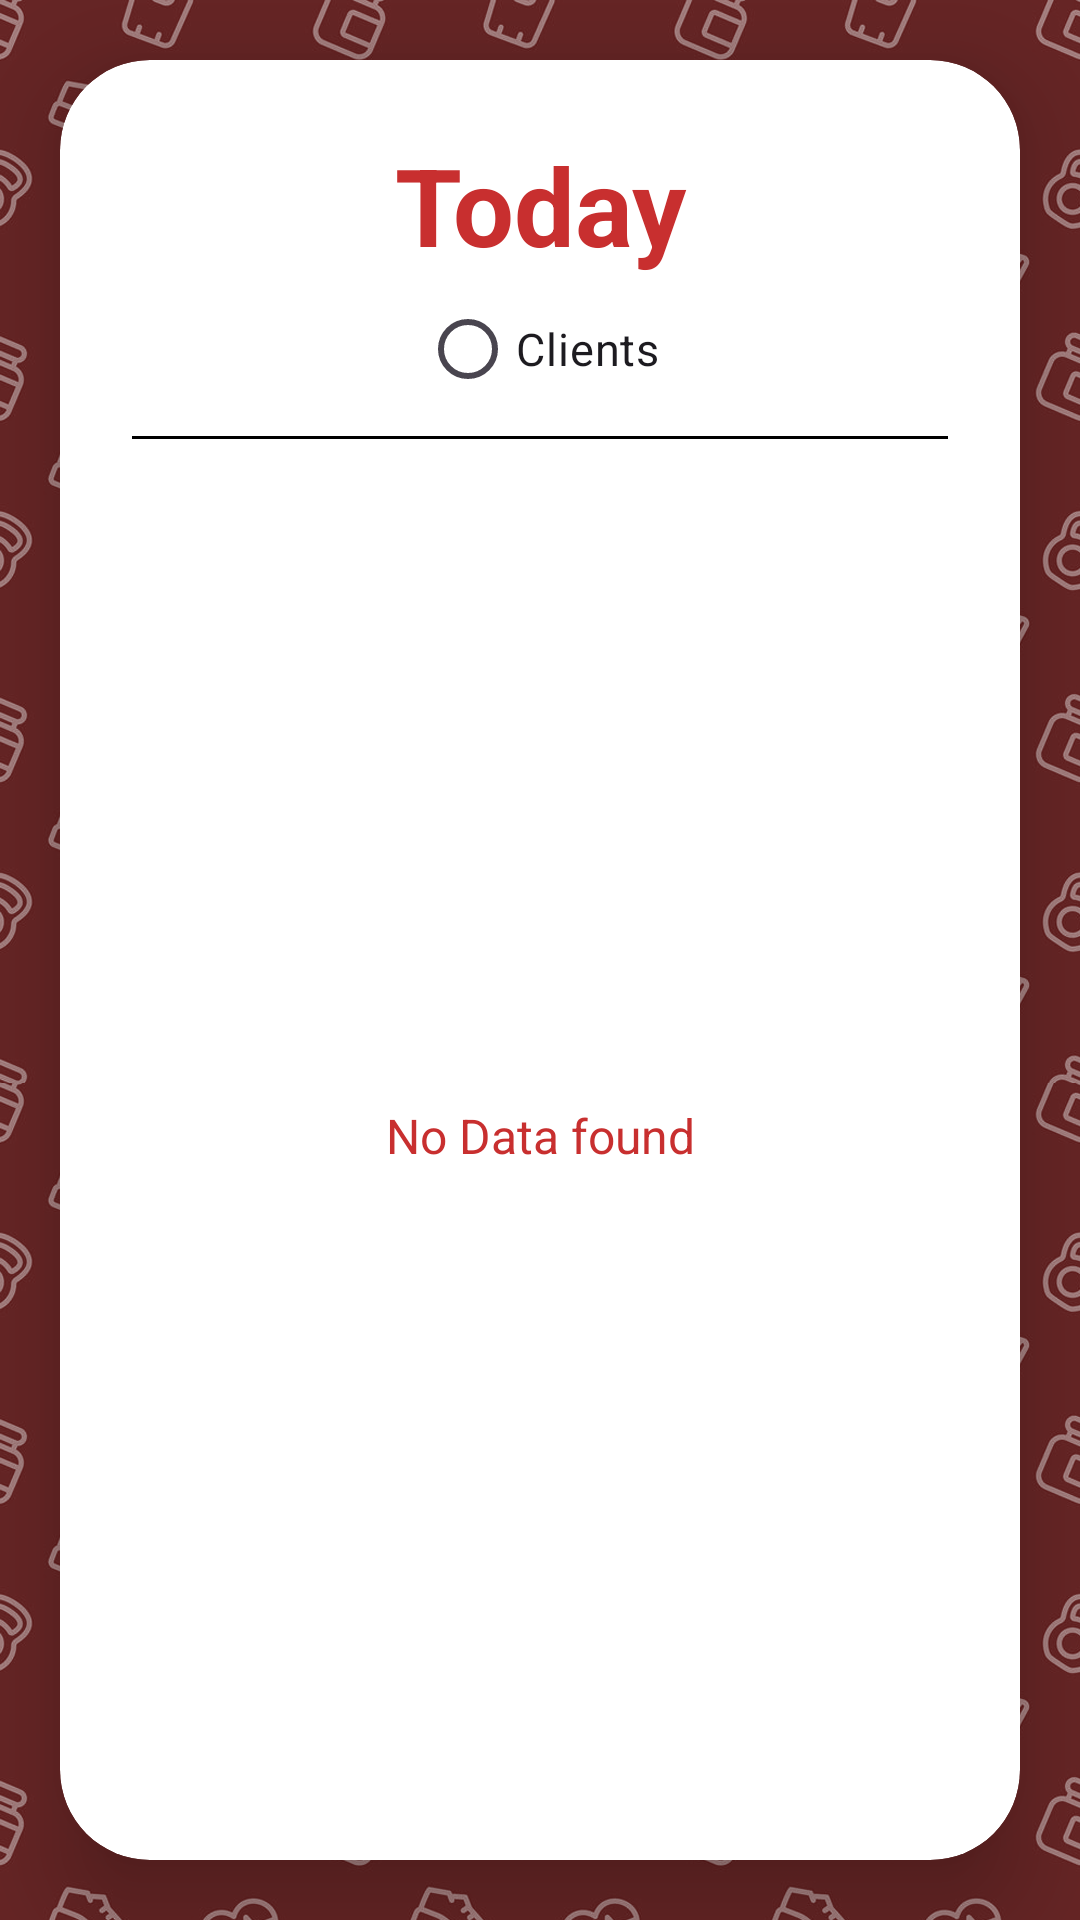

Write the Android layout XML for this screen, with the resource values it uses.
<!-- AndroidManifest.xml: application theme Theme.FitLott -->
<!-- res/layout/fragment_today.xml -->
<?xml version="1.0" encoding="utf-8"?>
<androidx.coordinatorlayout.widget.CoordinatorLayout
    xmlns:android="http://schemas.android.com/apk/res/android"
    xmlns:app="http://schemas.android.com/apk/res-auto"
    xmlns:tools="http://schemas.android.com/tools"
    android:layout_width="match_parent"
    android:layout_height="match_parent"
    android:orientation="vertical"
    android:gravity="center"
    android:background="@drawable/pagebkg"
    tools:context=".TodayFragment">

    <androidx.cardview.widget.CardView
        android:layout_width="match_parent"
        android:layout_height="match_parent"
        android:layout_marginTop="40dp"
        android:layout_marginHorizontal="20dp"
        android:layout_marginVertical="20dp"
        app:cardCornerRadius="30dp"
        app:cardElevation="20dp">
        <LinearLayout
            android:layout_width="match_parent"
            android:layout_height="match_parent"
            android:orientation="vertical"
            android:layout_gravity="center_horizontal"
            android:padding="24dp"
            android:background="@drawable/red_border">

            <TextView
                android:layout_width="match_parent"
                android:layout_height="wrap_content"
                android:text="Today"
                android:textSize="36sp"
                android:textAlignment="center"
                android:textStyle="bold"
                android:textColor="@color/red"/>
            <RadioGroup
                android:id="@+id/todayRadioGroup"
                android:layout_width="wrap_content"
                android:layout_height="wrap_content"

                android:layout_gravity="center"
                android:orientation="horizontal"
                >
                <RadioButton
                    android:id="@+id/clientsRdButton"
                    android:layout_width="wrap_content"
                    android:layout_height="wrap_content"
                    android:checked="false"
                    android:text="Clients"
                    android:textSize="15sp"
                    />
            </RadioGroup>
            <View
                android:id="@+id/view"
                android:layout_width="match_parent"
                android:layout_height="1dp"
                android:layout_below="@id/todayRadioGroup"
                android:background="@color/black"
                android:layout_marginTop="5dp"/>

            <androidx.recyclerview.widget.RecyclerView
                android:id="@+id/clientRecyclerView"
                android:layout_width="match_parent"
                android:layout_height="match_parent"
                android:layout_below="@id/view"
                android:layout_marginTop="5dp"
                android:clipToPadding="false"
                android:paddingBottom="60dp"
                android:visibility="gone" />

            <TextView
                android:id="@+id/txtAllMemberNDF"
                android:layout_width="match_parent"
                android:layout_height="match_parent"
                android:text="No Data found"
                android:layout_marginTop="15dp"
                android:textSize="16sp"
                android:gravity="center"
                android:textColor="@color/red"
                />
        </LinearLayout>

        <com.google.android.material.floatingactionbutton.FloatingActionButton
            android:id="@+id/addClientFAB"
            android:layout_width="wrap_content"
            android:layout_height="wrap_content"
            android:src="@android:drawable/ic_input_add"
            app:fabSize="normal"
            app:backgroundTint="@color/red"
            app:layout_anchorGravity="bottom|end"
            android:layout_margin="16dp"
            android:visibility="gone"
            android:layout_gravity="bottom|end" />

    </androidx.cardview.widget.CardView>



</androidx.coordinatorlayout.widget.CoordinatorLayout>
<!-- resources referenced by this layout -->
<resources>
  <color name="black">#FF000000</color>
  <color name="red">#C82F2F</color>
  <!-- drawable pagebkg: png bitmap (drawable, 983937 bytes) -->
  <style name="Theme.FitLott" parent="Base.Theme.FitLott" />
  <style name="Base.Theme.FitLott" parent="Theme.Material3.DayNight.NoActionBar">
          <item name="colorPrimary">@color/red</item>
          <item name="colorPrimaryVariant">@color/red</item>
          <item name="colorOnPrimary">@color/white</item>
          
          <item name="colorSecondary">@color/teal_200</item>
          <item name="colorSecondaryVariant">@color/teal_700</item>
          <item name="colorOnSecondary">@color/black</item>
          
          <item name="android:statusBarColor">?attr/colorPrimaryVariant</item>
      </style>
  <color name="white">#FFFFFFFF</color>
  <color name="teal_200">#FF03DAC5</color>
  <color name="teal_700">#FF018786</color>
</resources>
